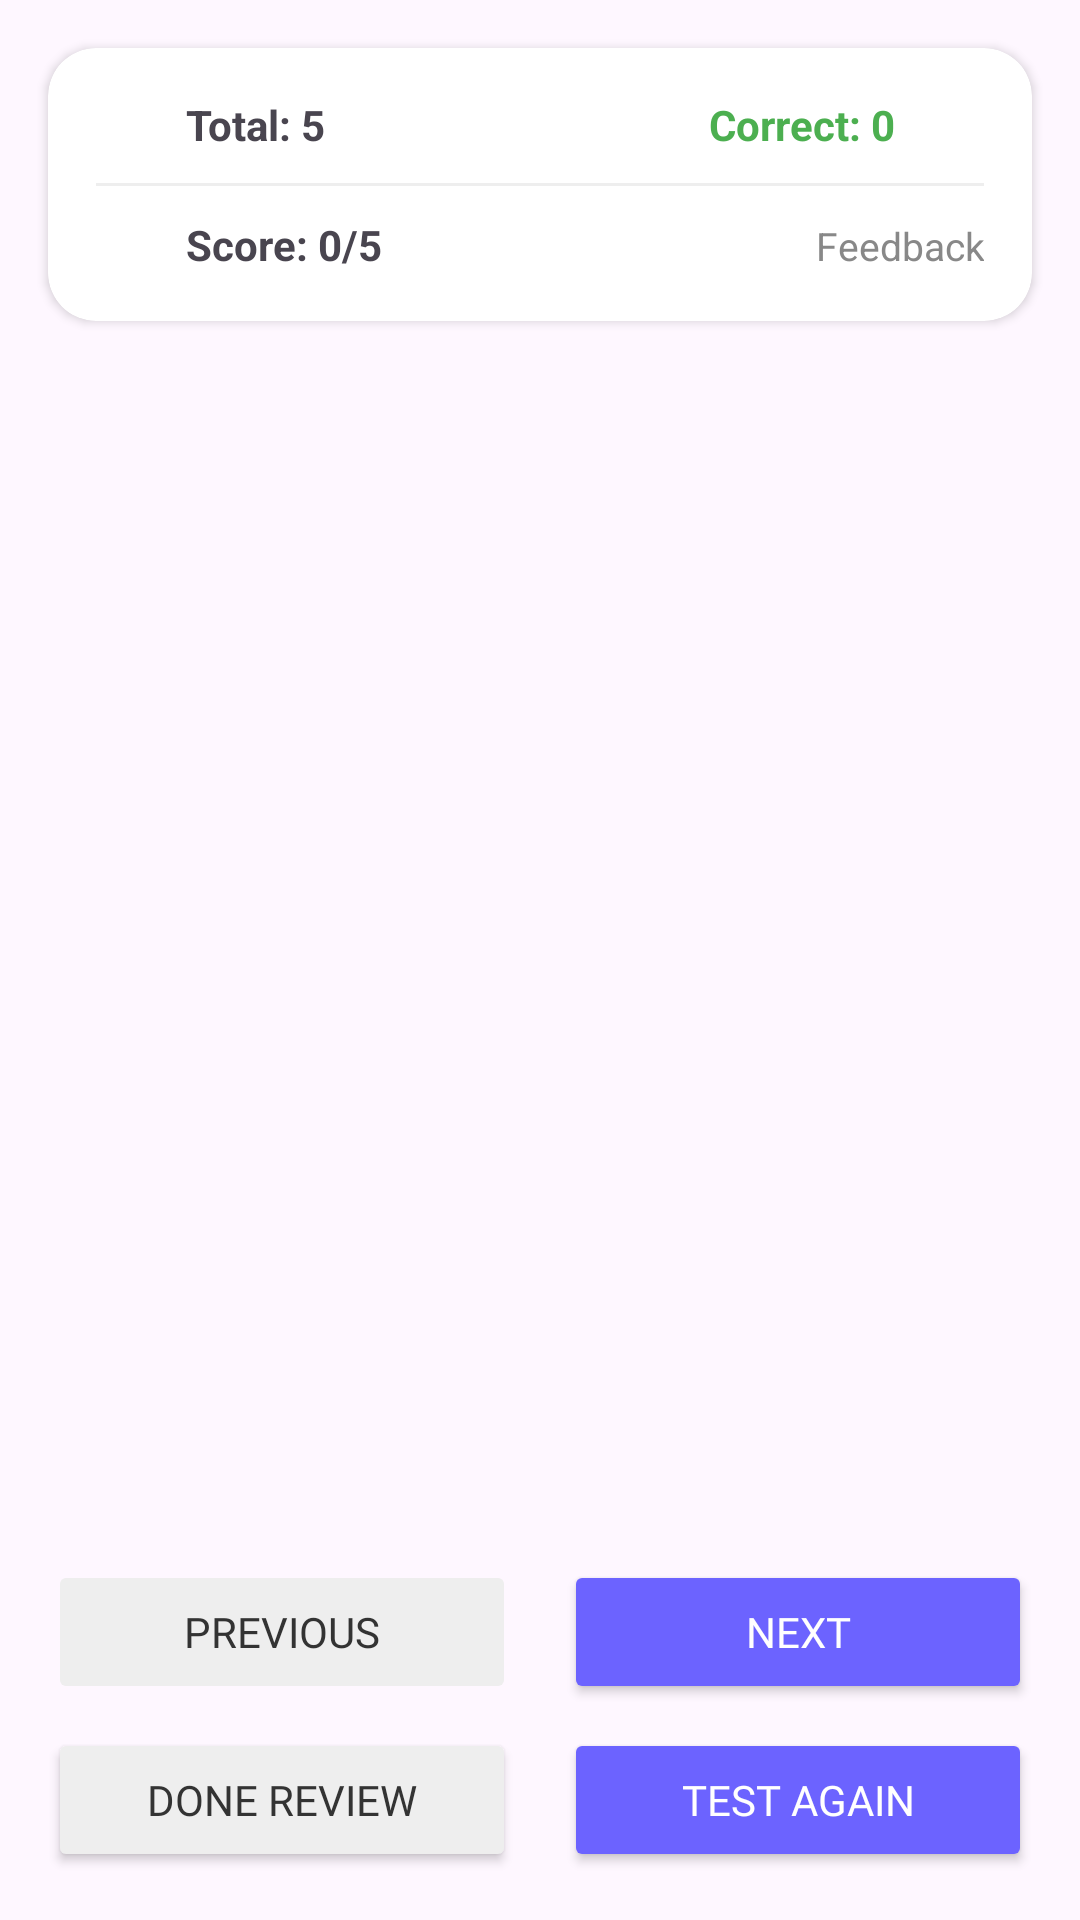

Reconstruct the res/layout file that produces this screen, plus the resources it refers to.
<!-- AndroidManifest.xml: application theme Theme.QuizMind -->
<!-- res/layout/activity_test_review.xml -->
<?xml version="1.0" encoding="utf-8"?>
<androidx.constraintlayout.widget.ConstraintLayout xmlns:android="http://schemas.android.com/apk/res/android"
    xmlns:app="http://schemas.android.com/apk/res-auto"
    xmlns:tools="http://schemas.android.com/tools"
    android:id="@+id/testReviewPage"
    android:layout_width="match_parent"
    android:layout_height="match_parent"
    tools:context=".ui.TestReviewActivity">

    
    <androidx.cardview.widget.CardView
        android:id="@+id/cardView"
        android:layout_width="0dp"
        android:layout_height="wrap_content"
        android:layout_marginStart="16dp"
        android:layout_marginTop="16dp"
        android:layout_marginEnd="16dp"
        android:elevation="6dp"
        app:cardCornerRadius="16dp"
        app:layout_constraintEnd_toEndOf="parent"
        app:layout_constraintStart_toStartOf="parent"
        app:layout_constraintTop_toTopOf="parent">

        <LinearLayout
            android:layout_width="match_parent"
            android:layout_height="wrap_content"
            android:orientation="vertical"
            android:padding="16dp">

            
            <LinearLayout
                android:id="@+id/linearLayout3"
                android:layout_width="match_parent"
                android:layout_height="wrap_content"
                android:orientation="horizontal">

                <TextView
                    android:id="@+id/pv_total_ques_textview"
                    android:layout_width="0dp"
                    android:layout_height="wrap_content"
                    android:layout_weight="1"
                    android:text="Total: 5"
                    android:layout_marginStart="30dp"
                    android:textSize="14sp"
                    android:textStyle="bold" />

                <TextView
                    android:id="@+id/pv_correct_ans_textview"
                    android:layout_width="0dp"
                    android:layout_height="wrap_content"
                    android:layout_weight="1"
                    android:text="Correct: 0"
                    android:layout_marginEnd="30dp"
                    android:textSize="14sp"
                    android:textColor="#4CAF50"
                    android:textStyle="bold"
                    android:gravity="end" />

            </LinearLayout>

            <View
                android:layout_width="match_parent"
                android:layout_height="1dp"
                android:layout_marginTop="10dp"
                android:layout_marginBottom="10dp"
                android:background="#EEEEEE" />

            
            <LinearLayout
                android:layout_width="match_parent"
                android:layout_height="wrap_content"
                android:orientation="horizontal">

                <TextView
                    android:id="@+id/pv_score_testview"
                    android:layout_width="0dp"
                    android:layout_height="wrap_content"
                    android:layout_weight="1"
                    android:text="Score: 0/5"
                    android:textSize="14sp"
                    android:layout_marginStart="30dp"
                    android:textStyle="bold" />

                <TextView
                    android:id="@+id/pvFeedback_textView"
                    android:layout_width="0dp"
                    android:layout_height="wrap_content"
                    android:layout_weight="1"
                    android:text="Feedback"
                    android:textSize="13sp"
                    android:textColor="#888888"
                    android:gravity="end" />

            </LinearLayout>
        </LinearLayout>
    </androidx.cardview.widget.CardView>

    
    <androidx.viewpager2.widget.ViewPager2
        android:id="@+id/viewPager2"
        android:layout_width="0dp"
        android:layout_height="0dp"
        android:layout_marginStart="16dp"
        android:layout_marginTop="12dp"
        android:layout_marginEnd="16dp"
        android:layout_marginBottom="8dp"
        app:layout_constraintTop_toBottomOf="@+id/cardView"
        app:layout_constraintBottom_toTopOf="@+id/ll_nav_buttons"
        app:layout_constraintStart_toStartOf="parent"
        app:layout_constraintEnd_toEndOf="parent" />

    
    <LinearLayout
        android:id="@+id/ll_nav_buttons"
        android:layout_width="0dp"
        android:layout_height="wrap_content"
        android:layout_marginStart="16dp"
        android:layout_marginEnd="16dp"
        android:layout_marginBottom="8dp"
        android:orientation="horizontal"
        app:layout_constraintBottom_toTopOf="@+id/ll_action_buttons"
        app:layout_constraintEnd_toEndOf="parent"
        app:layout_constraintStart_toStartOf="parent">

        <Button
            android:id="@+id/pv_btn_previous"
            android:layout_width="0dp"
            android:layout_height="wrap_content"
            android:layout_marginEnd="8dp"
            android:layout_weight="1"
            android:backgroundTint="#EEEEEE"
            android:enabled="false"
            android:fontFamily="@font/arial_rounded_bold"
            android:text="Previous"
            android:textColor="#333333" />

        <Button
            android:id="@+id/pv_btn_next"
            android:layout_width="0dp"
            android:layout_height="wrap_content"
            android:layout_marginStart="8dp"
            android:layout_weight="1"
            android:backgroundTint="#6C63FF"
            android:fontFamily="@font/arial_rounded_bold"
            android:text="Next"
            android:textColor="#FFFFFF" />

    </LinearLayout>

    
    <LinearLayout
        android:id="@+id/ll_action_buttons"
        android:layout_width="0dp"
        android:layout_height="wrap_content"
        android:layout_marginStart="16dp"
        android:layout_marginEnd="16dp"
        android:layout_marginBottom="16dp"
        android:orientation="horizontal"
        app:layout_constraintBottom_toBottomOf="parent"
        app:layout_constraintEnd_toEndOf="parent"
        app:layout_constraintStart_toStartOf="parent">

        <Button
            android:id="@+id/pv_done_review_btn"
            android:layout_width="0dp"
            android:layout_height="wrap_content"
            android:layout_marginEnd="8dp"
            android:layout_weight="1"
            android:backgroundTint="#EEEEEE"
            android:text="Done Review"
            android:textColor="#333333"
            android:fontFamily="@font/arial_rounded_bold" />

        <Button
            android:id="@+id/pv_test_again_btn"
            android:layout_width="0dp"
            android:layout_height="wrap_content"
            android:layout_marginStart="8dp"
            android:layout_weight="1"
            android:backgroundTint="#6C63FF"
            android:text="Test Again"
            android:textColor="#FFFFFF"
            android:fontFamily="@font/arial_rounded_bold" />

    </LinearLayout>

</androidx.constraintlayout.widget.ConstraintLayout>
<!-- resources referenced by this layout -->
<resources>
  <style name="Theme.QuizMind" parent="Base.Theme.QuizMind" />
  <style name="Base.Theme.QuizMind" parent="Theme.Material3.DayNight.NoActionBar">
          
          
      </style>
</resources>
